Image classification data set "PlantVillage" (sss41097/PlantVillage on GitHub). Class labels (15): potato early blight, potato late blight, potato healthy, rice bacterial leaf blight, rice brown spot, rice leaf smut, tomato late blight, tomato bacterial spot, tomato early blight, tomato leaf mold, tomato septoria leaf spot, tomato spider mites two-spotted, tomato target spot, tomato mosaic virus, tomato healthy.

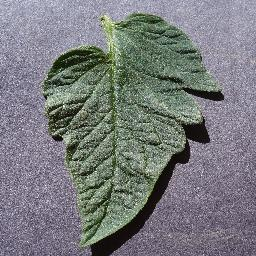
Label: tomato healthy

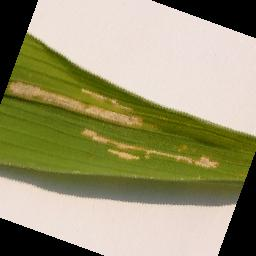
Label: rice bacterial leaf blight

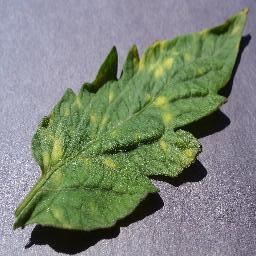
Label: tomato leaf mold

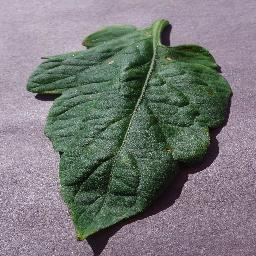
Label: tomato target spot

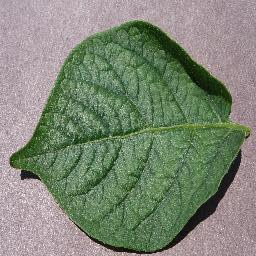
Label: potato healthy

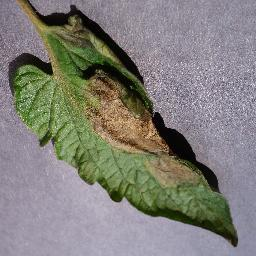
Label: tomato late blight
